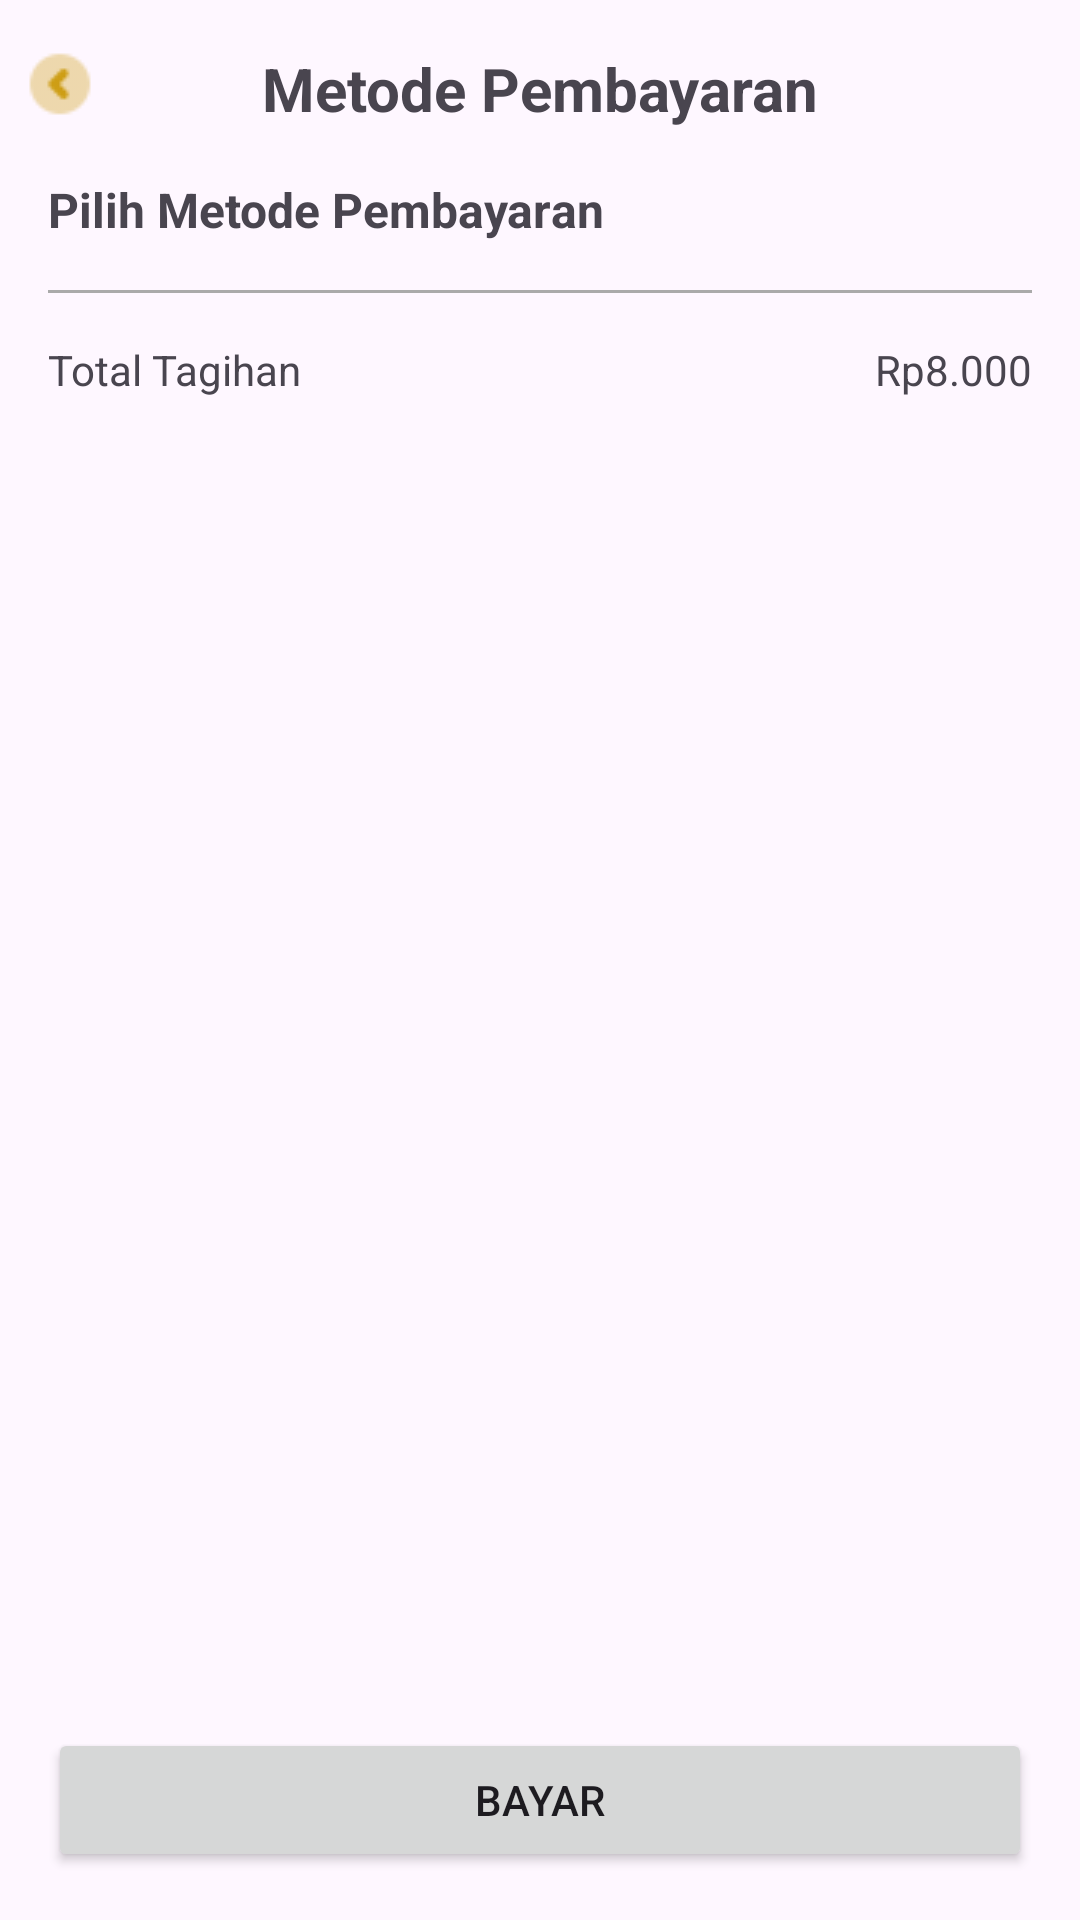

Here is an Android app screen rendered from its layout file. Give the layout XML and the strings, colors and styles it references.
<!-- AndroidManifest.xml: application theme Theme.Warmi -->
<!-- res/layout/activity_payment_methode.xml -->
<?xml version="1.0" encoding="utf-8"?>
<androidx.constraintlayout.widget.ConstraintLayout xmlns:android="http://schemas.android.com/apk/res/android"
    xmlns:app="http://schemas.android.com/apk/res-auto"
    xmlns:tools="http://schemas.android.com/tools"
    android:id="@+id/main"
    android:layout_width="match_parent"
    android:layout_height="match_parent"
    tools:context=".payment_methode">

    <TextView
        android:id="@+id/payment_methode_title_page"
        android:layout_width="wrap_content"
        android:layout_height="wrap_content"
        android:layout_marginTop="16dp"
        android:text="Metode Pembayaran"
        android:textSize="20sp"
        android:textStyle="bold"
        app:layout_constraintEnd_toEndOf="parent"
        app:layout_constraintStart_toStartOf="parent"
        app:layout_constraintTop_toTopOf="parent" />

    <ImageView
        android:id="@+id/back_arrow_payment_methode_page"
        android:layout_width="wrap_content"
        android:layout_height="wrap_content"
        android:layout_marginStart="8dp"
        android:layout_marginTop="16dp"
        app:layout_constraintStart_toStartOf="parent"
        app:layout_constraintTop_toTopOf="parent"
        app:srcCompat="@drawable/arrow_left" />

    <LinearLayout
        android:id="@+id/linearLayout2"
        android:layout_width="match_parent"
        android:layout_height="wrap_content"
        android:layout_marginStart="16dp"
        android:layout_marginTop="16dp"
        android:layout_marginEnd="16dp"
        android:orientation="vertical"
        app:layout_constraintEnd_toEndOf="parent"
        app:layout_constraintStart_toStartOf="parent"
        app:layout_constraintTop_toBottomOf="@+id/payment_methode_title_page">

        <TextView
            android:id="@+id/text_select_payment_methode"
            android:layout_width="match_parent"
            android:layout_height="wrap_content"
            android:text="Pilih Metode Pembayaran"
            android:textSize="16sp"
            android:textStyle="bold" />

        <androidx.recyclerview.widget.RecyclerView
            android:id="@+id/payment_methode_recycle_view"
            android:layout_width="match_parent"
            android:layout_height="wrap_content" />

    </LinearLayout>

    <View
        android:id="@+id/view"
        android:layout_width="match_parent"
        android:layout_height="1dp"
        android:layout_marginStart="16dp"
        android:layout_marginTop="16dp"
        android:layout_marginEnd="16dp"
        android:background="@android:color/darker_gray"
        app:layout_constraintEnd_toEndOf="parent"
        app:layout_constraintHorizontal_bias="0.0"
        app:layout_constraintStart_toStartOf="parent"
        app:layout_constraintTop_toBottomOf="@+id/linearLayout2" />

    <LinearLayout
        android:id="@+id/linearLayout10"
        android:layout_width="match_parent"
        android:layout_height="wrap_content"
        android:layout_marginStart="16dp"
        android:layout_marginTop="16dp"
        android:layout_marginEnd="16dp"
        android:orientation="horizontal"
        app:layout_constraintEnd_toEndOf="parent"
        app:layout_constraintStart_toStartOf="parent"
        app:layout_constraintTop_toBottomOf="@+id/view">

        <TextView
            android:id="@+id/total_shop"
            android:layout_width="wrap_content"
            android:layout_height="wrap_content"
            android:layout_weight="1"
            android:text="Total Tagihan" />

        <TextView
            android:id="@+id/tv_total_bill"
            android:layout_width="wrap_content"
            android:layout_height="wrap_content"
            android:text="Rp8.000" />

    </LinearLayout>

    <Button
        android:id="@+id/next_to_detail_payment_btn"
        android:layout_width="match_parent"
        android:layout_height="wrap_content"
        android:layout_marginStart="16dp"
        android:layout_marginEnd="16dp"
        android:layout_marginBottom="16dp"
        android:text="Bayar"
        app:layout_constraintBottom_toBottomOf="parent"
        app:layout_constraintEnd_toEndOf="parent"
        app:layout_constraintStart_toStartOf="parent" />

</androidx.constraintlayout.widget.ConstraintLayout>
<!-- resources referenced by this layout -->
<resources>
  <!-- drawable arrow_left: png bitmap (drawable, 427 bytes) -->
  <style name="Theme.Warmi" parent="Base.Theme.Warmi" />
  <style name="Base.Theme.Warmi" parent="Theme.Material3.DayNight.NoActionBar">
          
          
      </style>
</resources>
